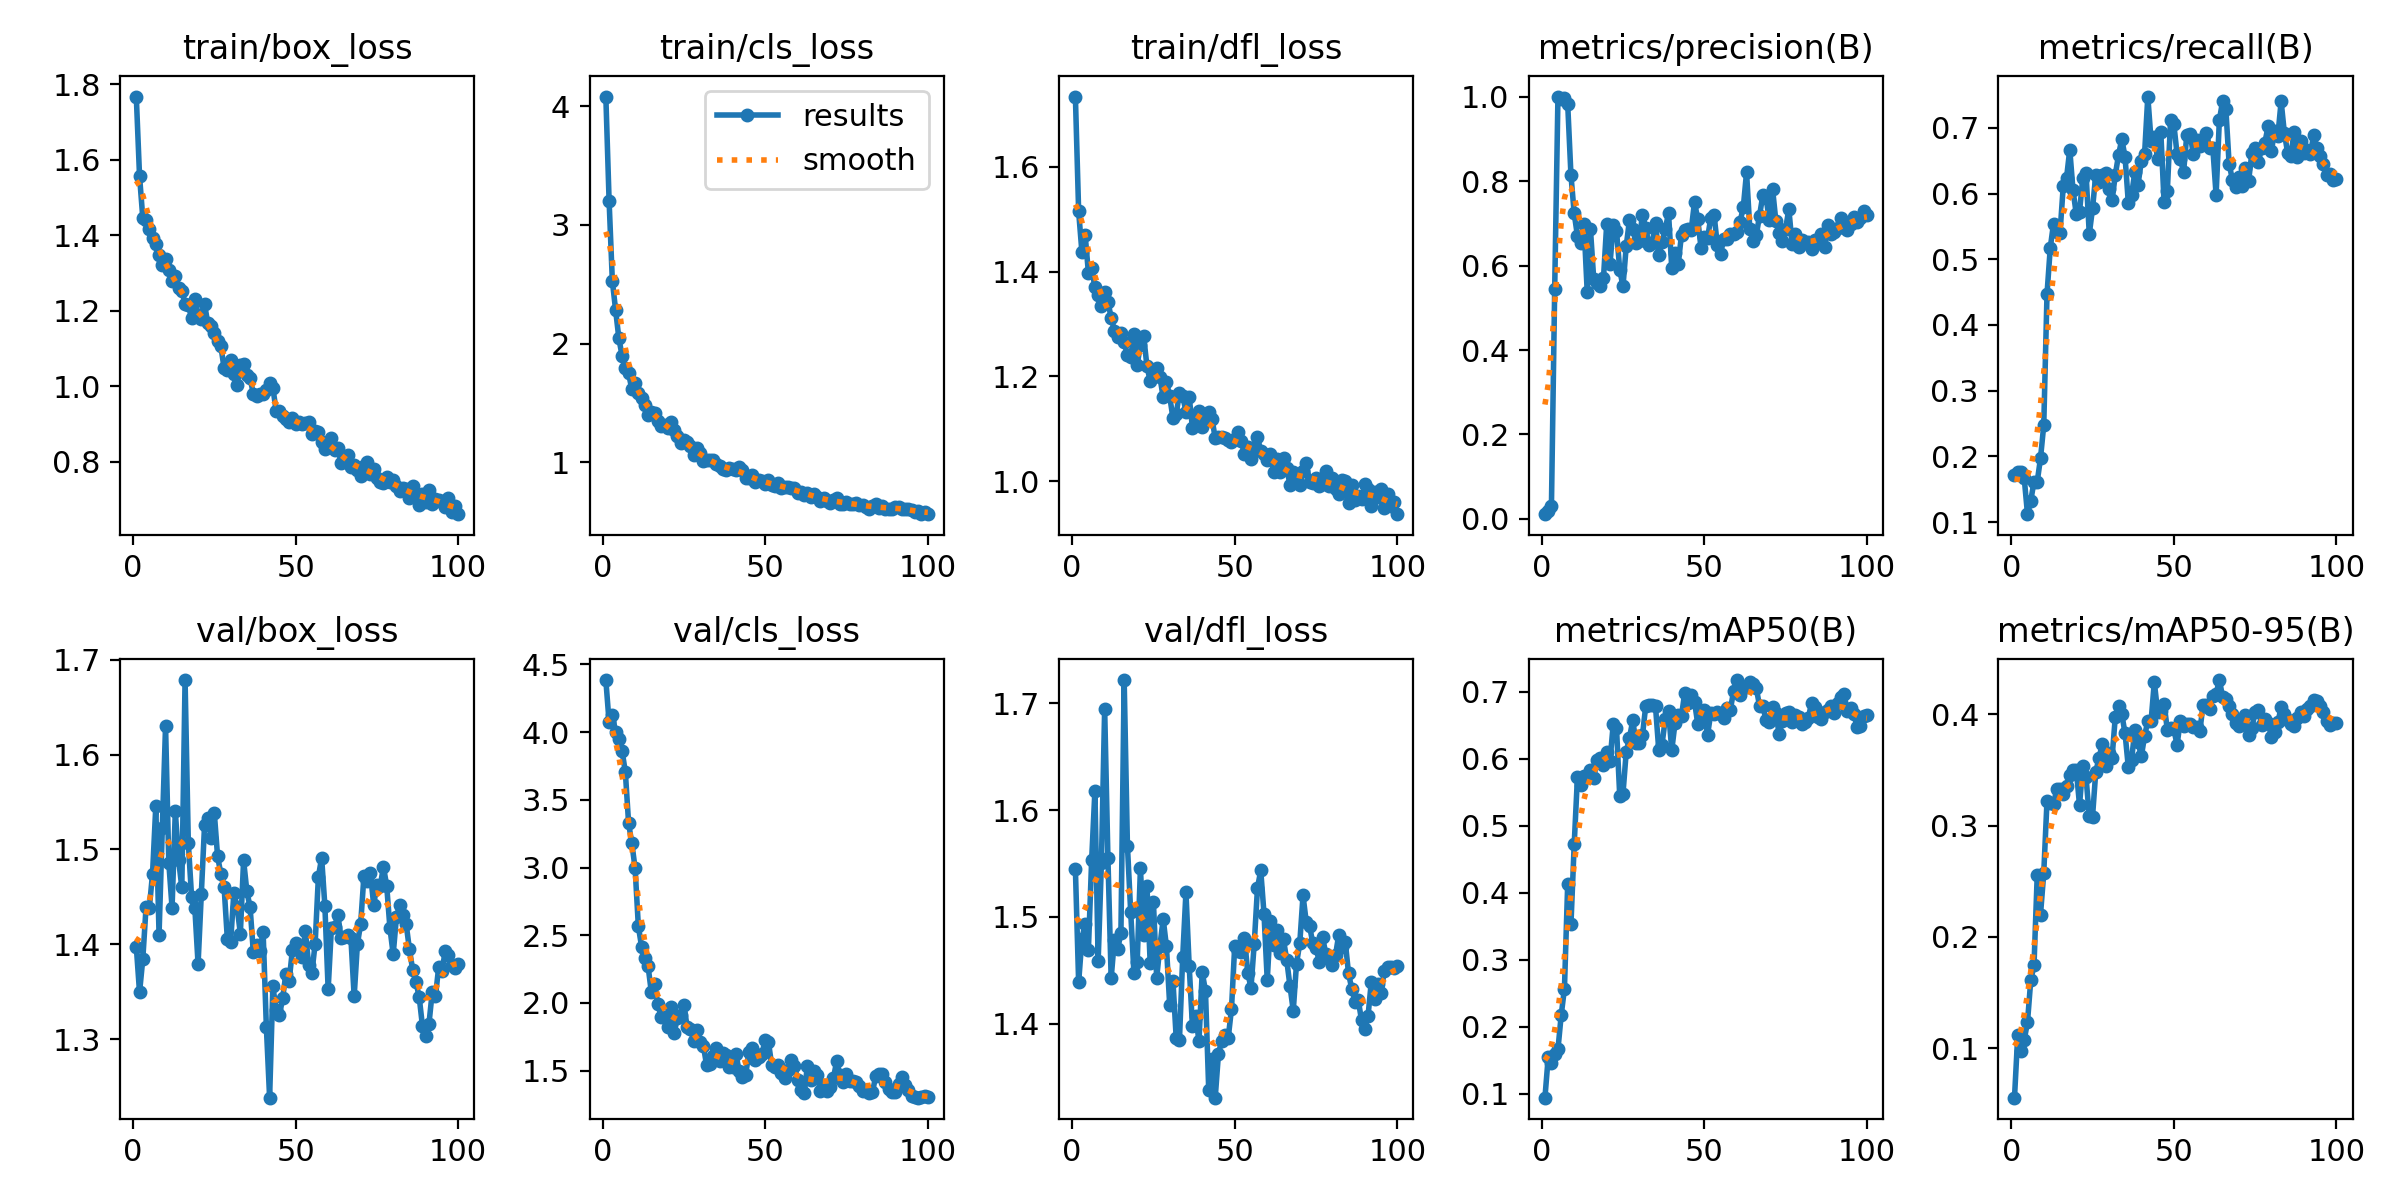

The table this chart was drawn from, first rows:
epoch, time, train/box_loss, train/cls_loss, train/dfl_loss, metrics/precision(B), metrics/recall(B), metrics/mAP50(B), metrics/mAP50-95(B), val/box_loss, val/cls_loss, val/dfl_loss, lr/pg0, lr/pg1, lr/pg2
1, 102.7, 1.768, 4.08, 1.734, 0.01138, 0.1716, 0.0938, 0.05551, 1.398, 4.384, 1.545, 8e-05, 8e-05, 8e-05
2, 197.2, 1.557, 3.203, 1.515, 0.01787, 0.1765, 0.1538, 0.1117, 1.349, 4.074, 1.439, 0.0001683, 0.0001683, 0.0001683
3, 288.2, 1.446, 2.527, 1.438, 0.03159, 0.1765, 0.1456, 0.09727, 1.384, 4.126, 1.479, 0.0002549, 0.0002549, 0.0002549
4, 396.3, 1.44, 2.284, 1.47, 0.5454, 0.1667, 0.1589, 0.1075, 1.439, 4.001, 1.494, 0.0003396, 0.0003396, 0.0003396
5, 495.1, 1.418, 2.045, 1.398, 1, 0.1121, 0.166, 0.1235, 1.438, 3.947, 1.469, 0.0004226, 0.0004226, 0.0004226
6, 580.3, 1.394, 1.897, 1.408, 0.9945, 0.1323, 0.2169, 0.161, 1.474, 3.861, 1.553, 0.0005038, 0.0005038, 0.0005038
7, 663.9, 1.378, 1.791, 1.37, 0.9977, 0.1618, 0.2566, 0.1746, 1.545, 3.703, 1.618, 0.0005832, 0.0005832, 0.0005832
8, 747.2, 1.349, 1.749, 1.355, 0.982, 0.1618, 0.4133, 0.2561, 1.41, 3.327, 1.458, 0.0006608, 0.0006608, 0.0006608
9, 830, 1.323, 1.614, 1.335, 0.814, 0.1972, 0.3527, 0.2201, 1.522, 3.178, 1.551, 0.0007366, 0.0007366, 0.0007366
10, 913.2, 1.337, 1.669, 1.361, 0.7232, 0.2477, 0.4721, 0.2574, 1.63, 2.994, 1.695, 0.0008107, 0.0008107, 0.0008107
11, 996.3, 1.308, 1.583, 1.343, 0.67, 0.447, 0.5728, 0.3224, 1.486, 2.565, 1.555, 0.000883, 0.000883, 0.000883
12, 1079, 1.279, 1.542, 1.312, 0.6539, 0.5173, 0.5601, 0.3202, 1.439, 2.414, 1.442, 0.0008911, 0.0008911, 0.0008911
13, 1162, 1.293, 1.485, 1.287, 0.6977, 0.5541, 0.5746, 0.3193, 1.54, 2.329, 1.479, 0.0008812, 0.0008812, 0.0008812
14, 1245, 1.262, 1.398, 1.275, 0.5376, 0.5414, 0.5724, 0.333, 1.489, 2.27, 1.47, 0.0008713, 0.0008713, 0.0008713
15, 1330, 1.253, 1.428, 1.282, 0.6853, 0.5401, 0.5827, 0.3333, 1.46, 2.078, 1.484, 0.0008614, 0.0008614, 0.0008614
16, 1460, 1.219, 1.413, 1.266, 0.5682, 0.6114, 0.5716, 0.3285, 1.679, 2.137, 1.722, 0.0008515, 0.0008515, 0.0008515
17, 2754, 1.217, 1.352, 1.24, 0.5582, 0.6234, 0.5975, 0.3353, 1.507, 1.989, 1.567, 0.0008416, 0.0008416, 0.0008416
18, 2822, 1.18, 1.307, 1.237, 0.5521, 0.6668, 0.6014, 0.3456, 1.45, 1.899, 1.505, 0.0008317, 0.0008317, 0.0008317
19, 2892, 1.231, 1.316, 1.28, 0.5698, 0.6046, 0.5898, 0.3498, 1.439, 1.897, 1.448, 0.0008218, 0.0008218, 0.0008218
20, 2964, 1.188, 1.289, 1.222, 0.6988, 0.5689, 0.6094, 0.3503, 1.379, 1.824, 1.457, 0.0008119, 0.0008119, 0.0008119
21, 3037, 1.179, 1.339, 1.26, 0.6026, 0.5726, 0.5957, 0.3185, 1.453, 1.974, 1.545, 0.000802, 0.000802, 0.000802
22, 3114, 1.217, 1.269, 1.276, 0.6967, 0.6232, 0.6511, 0.3539, 1.526, 1.779, 1.483, 0.0007921, 0.0007921, 0.0007921
23, 3193, 1.167, 1.219, 1.22, 0.6828, 0.6309, 0.6462, 0.3438, 1.533, 1.888, 1.529, 0.0007822, 0.0007822, 0.0007822
24, 3271, 1.161, 1.164, 1.191, 0.59, 0.5382, 0.5445, 0.3083, 1.512, 1.909, 1.457, 0.0007723, 0.0007723, 0.0007723
25, 3351, 1.141, 1.184, 1.212, 0.5507, 0.5772, 0.5475, 0.3083, 1.538, 1.981, 1.513, 0.0007624, 0.0007624, 0.0007624
26, 3430, 1.121, 1.168, 1.215, 0.6459, 0.6289, 0.6101, 0.3487, 1.493, 1.825, 1.443, 0.0007525, 0.0007525, 0.0007525
27, 3511, 1.107, 1.14, 1.199, 0.7081, 0.6171, 0.6307, 0.3607, 1.474, 1.808, 1.473, 0.0007426, 0.0007426, 0.0007426
28, 3591, 1.048, 1.065, 1.16, 0.6865, 0.6287, 0.6568, 0.3738, 1.461, 1.721, 1.498, 0.0007327, 0.0007327, 0.0007327
29, 3673, 1.043, 1.12, 1.19, 0.6535, 0.6314, 0.6237, 0.3541, 1.405, 1.802, 1.472, 0.0007228, 0.0007228, 0.0007228
30, 3753, 1.069, 1.08, 1.162, 0.6578, 0.6066, 0.6239, 0.3652, 1.402, 1.711, 1.417, 0.0007129, 0.0007129, 0.0007129
31, 3834, 1.034, 1.013, 1.12, 0.7207, 0.5896, 0.6348, 0.361, 1.454, 1.683, 1.44, 0.000703, 0.000703, 0.000703
32, 3917, 1.004, 1.019, 1.128, 0.6879, 0.6282, 0.6788, 0.3977, 1.439, 1.538, 1.386, 0.0006931, 0.0006931, 0.0006931
33, 3999, 1.056, 1.018, 1.168, 0.6497, 0.6588, 0.6795, 0.4072, 1.411, 1.553, 1.384, 0.0006832, 0.0006832, 0.0006832
34, 4081, 1.061, 1.02, 1.163, 0.653, 0.6825, 0.6799, 0.4004, 1.488, 1.608, 1.462, 0.0006733, 0.0006733, 0.0006733
35, 4163, 1.029, 0.987, 1.132, 0.7002, 0.6558, 0.6777, 0.3829, 1.456, 1.67, 1.523, 0.0006634, 0.0006634, 0.0006634
36, 4244, 1.022, 0.9724, 1.161, 0.6241, 0.5863, 0.6129, 0.3528, 1.439, 1.573, 1.454, 0.0006535, 0.0006535, 0.0006535
37, 4326, 0.9802, 0.9451, 1.101, 0.6546, 0.5979, 0.6207, 0.3592, 1.391, 1.628, 1.398, 0.0006436, 0.0006436, 0.0006436
38, 4407, 0.9748, 0.9367, 1.119, 0.6855, 0.6324, 0.659, 0.3856, 1.4, 1.618, 1.407, 0.0006337, 0.0006337, 0.0006337
39, 4488, 0.98, 0.9555, 1.133, 0.7243, 0.6137, 0.6713, 0.3751, 1.393, 1.529, 1.383, 0.0006238, 0.0006238, 0.0006238
40, 4570, 0.9792, 0.9412, 1.103, 0.5945, 0.6493, 0.6123, 0.3622, 1.413, 1.528, 1.448, 0.0006139, 0.0006139, 0.0006139
41, 4652, 0.9905, 0.9397, 1.124, 0.6293, 0.6597, 0.6528, 0.3805, 1.313, 1.622, 1.431, 0.000604, 0.000604, 0.000604
42, 4735, 1.008, 0.9587, 1.131, 0.6043, 0.7475, 0.6652, 0.3942, 1.238, 1.496, 1.338, 0.0005941, 0.0005941, 0.0005941
43, 4817, 0.9968, 0.9392, 1.119, 0.6734, 0.6805, 0.6639, 0.3939, 1.355, 1.456, 1.367, 0.0005842, 0.0005842, 0.0005842
44, 4899, 0.9359, 0.8678, 1.082, 0.6839, 0.686, 0.6985, 0.4291, 1.331, 1.467, 1.331, 0.0005743, 0.0005743, 0.0005743
45, 4982, 0.9346, 0.8706, 1.083, 0.6862, 0.6532, 0.6825, 0.4026, 1.325, 1.638, 1.372, 0.0005644, 0.0005644, 0.0005644
46, 5064, 0.9204, 0.891, 1.084, 0.685, 0.6929, 0.6947, 0.4033, 1.343, 1.666, 1.384, 0.0005545, 0.0005545, 0.0005545
47, 5147, 0.9146, 0.8378, 1.082, 0.7504, 0.5871, 0.6844, 0.4098, 1.369, 1.579, 1.389, 0.0005446, 0.0005446, 0.0005446
48, 5229, 0.9047, 0.8514, 1.078, 0.709, 0.6035, 0.6515, 0.3862, 1.361, 1.597, 1.387, 0.0005347, 0.0005347, 0.0005347
49, 5311, 0.9174, 0.842, 1.074, 0.6423, 0.712, 0.6676, 0.3878, 1.394, 1.626, 1.414, 0.0005248, 0.0005248, 0.0005248
50, 5394, 0.8995, 0.8215, 1.08, 0.6673, 0.7056, 0.6727, 0.3867, 1.401, 1.724, 1.473, 0.0005149, 0.0005149, 0.0005149
51, 5477, 0.9067, 0.8477, 1.095, 0.6643, 0.66, 0.6352, 0.3727, 1.394, 1.712, 1.468, 0.000505, 0.000505, 0.000505
52, 5560, 0.9007, 0.8128, 1.076, 0.7131, 0.6532, 0.6673, 0.3945, 1.387, 1.542, 1.467, 0.0004951, 0.0004951, 0.0004951
53, 5643, 0.9026, 0.8006, 1.051, 0.7208, 0.6326, 0.666, 0.3894, 1.414, 1.528, 1.48, 0.0004852, 0.0004852, 0.0004852
54, 5726, 0.9056, 0.8237, 1.065, 0.6495, 0.6898, 0.6695, 0.3918, 1.378, 1.542, 1.448, 0.0004753, 0.0004753, 0.0004753
55, 5810, 0.8739, 0.7832, 1.042, 0.628, 0.6908, 0.6659, 0.3913, 1.37, 1.483, 1.434, 0.0004654, 0.0004654, 0.0004654
56, 5894, 0.8816, 0.7891, 1.062, 0.6634, 0.66, 0.6598, 0.3886, 1.401, 1.446, 1.475, 0.0004555, 0.0004555, 0.0004555
57, 5977, 0.8783, 0.7901, 1.083, 0.6624, 0.6813, 0.6758, 0.3888, 1.471, 1.502, 1.527, 0.0004456, 0.0004456, 0.0004456
58, 6061, 0.8523, 0.7824, 1.058, 0.6734, 0.6717, 0.6724, 0.3851, 1.491, 1.577, 1.543, 0.0004357, 0.0004357, 0.0004357
59, 6144, 0.8354, 0.788, 1.051, 0.6754, 0.6828, 0.7001, 0.4088, 1.44, 1.534, 1.503, 0.0004258, 0.0004258, 0.0004258
60, 6228, 0.8446, 0.7405, 1.04, 0.6792, 0.6914, 0.7171, 0.4085, 1.352, 1.435, 1.441, 0.0004159, 0.0004159, 0.0004159
... 40 more rows
